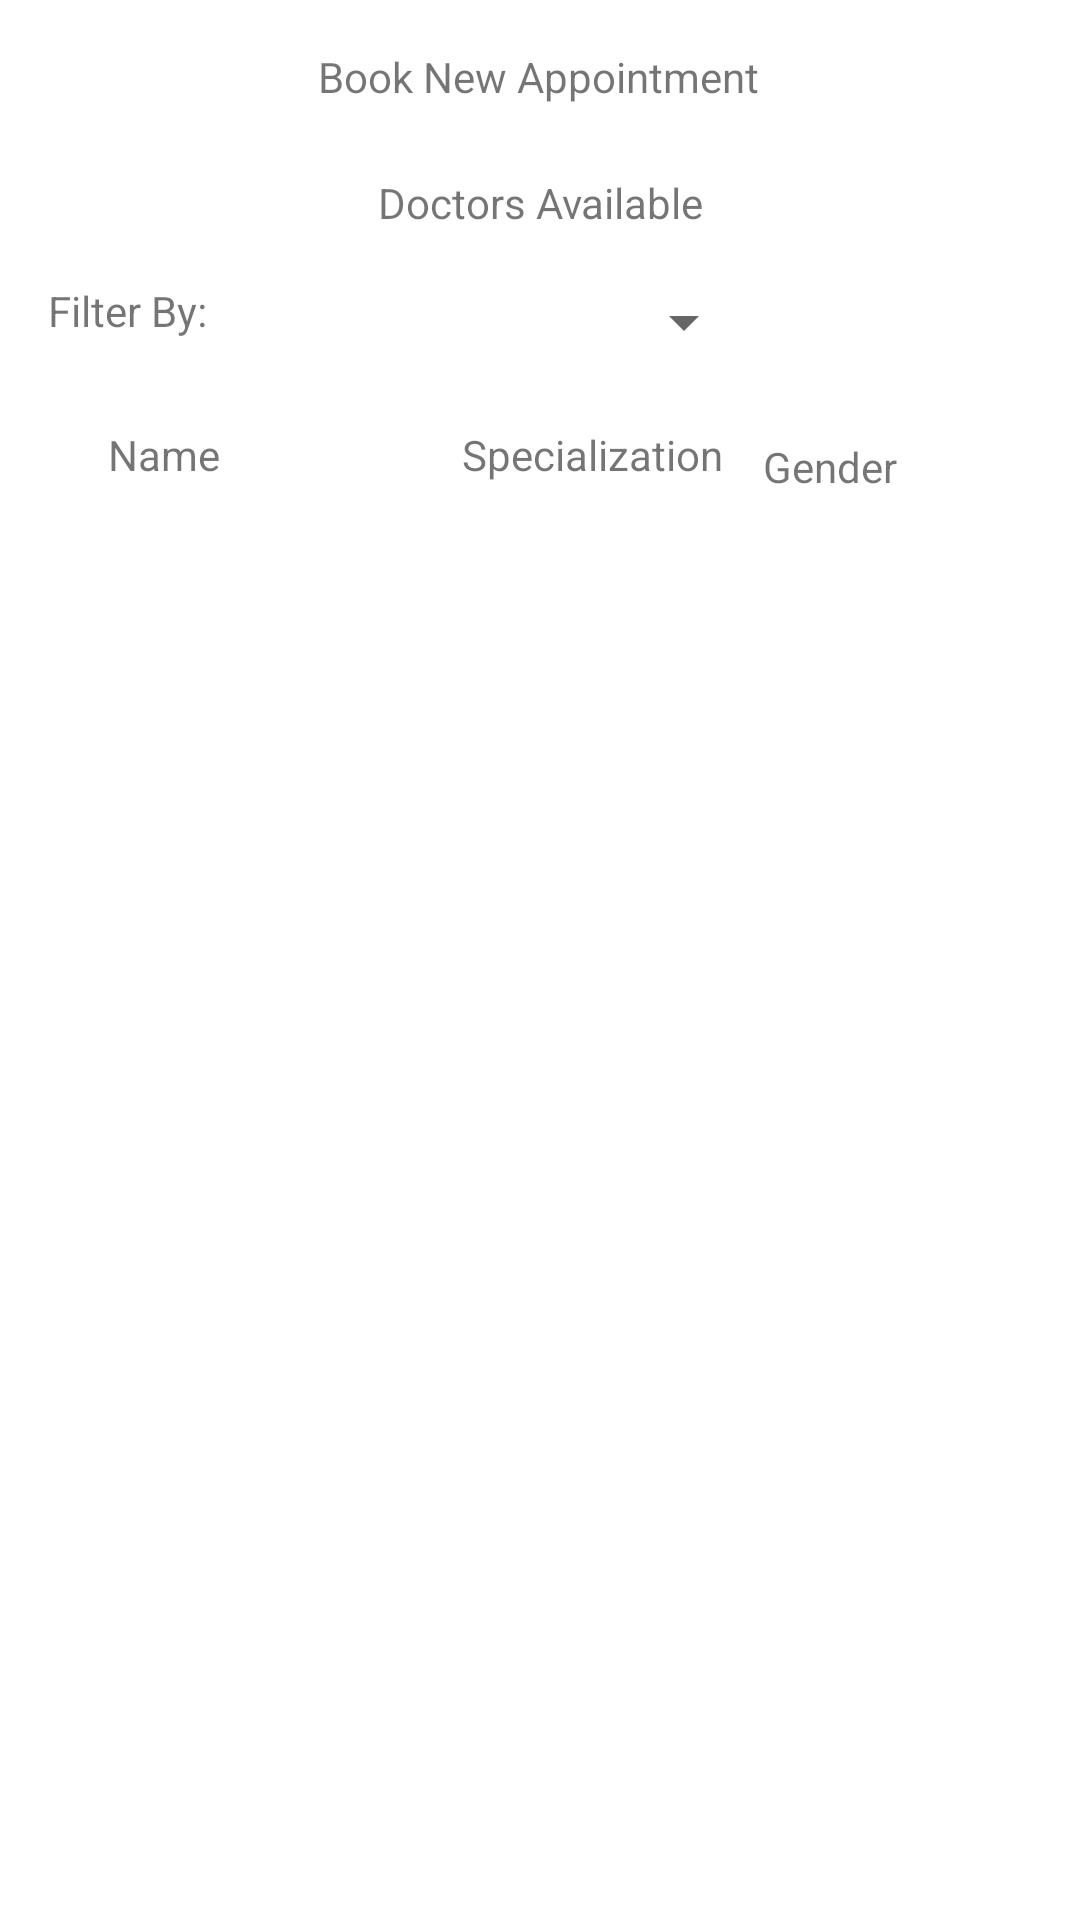

Write the Android layout XML for this screen, with the resource values it uses.
<!-- AndroidManifest.xml: application theme Theme.Medicalclinicapp -->
<!-- res/layout/activity_book_new_appointment.xml -->
<?xml version="1.0" encoding="utf-8"?>
<androidx.constraintlayout.widget.ConstraintLayout xmlns:android="http://schemas.android.com/apk/res/android"
    xmlns:app="http://schemas.android.com/apk/res-auto"
    xmlns:tools="http://schemas.android.com/tools"
    android:layout_width="match_parent"
    android:layout_height="match_parent"
    tools:context=".BookNewAppointmentActivity">

    <Spinner
        android:id="@+id/GenderSpinner"
        android:layout_width="142dp"
        android:layout_height="27dp"
        android:layout_marginStart="12dp"
        android:layout_marginTop="16dp"
        android:text="TextView"
        app:layout_constraintStart_toEndOf="@+id/textView8"
        app:layout_constraintTop_toBottomOf="@+id/textView2" />

    <Spinner
        android:id="@+id/SpecializationSpinner"
        android:layout_width="142dp"
        android:layout_height="27dp"
        android:layout_marginStart="12dp"
        android:layout_marginTop="16dp"
        android:text="TextView"
        app:layout_constraintStart_toEndOf="@+id/GenderSpinner"
        app:layout_constraintTop_toBottomOf="@+id/textView2" />

    <TextView
        android:id="@+id/textView"
        android:layout_width="173dp"
        android:layout_height="22dp"
        android:layout_marginTop="16dp"
        android:text="Book New Appointment"
        android:textAlignment="center"
        app:layout_constraintEnd_toEndOf="parent"
        app:layout_constraintHorizontal_bias="0.498"
        app:layout_constraintStart_toStartOf="parent"
        app:layout_constraintTop_toTopOf="parent" />

    <TextView
        android:id="@+id/textView2"
        android:layout_width="127dp"
        android:layout_height="20dp"
        android:layout_marginTop="20dp"
        android:text="Doctors Available"
        android:textAlignment="center"
        app:layout_constraintEnd_toEndOf="parent"
        app:layout_constraintStart_toStartOf="parent"
        app:layout_constraintTop_toBottomOf="@+id/textView" />

    <androidx.recyclerview.widget.RecyclerView
        android:id="@+id/recyclerDoctorList"
        android:layout_width="334dp"
        android:layout_height="474dp"
        android:layout_marginTop="116dp"
        app:layout_constraintEnd_toEndOf="parent"
        app:layout_constraintHorizontal_bias="0.493"
        app:layout_constraintStart_toStartOf="parent"
        app:layout_constraintTop_toBottomOf="@+id/textView2" />

    <TextView
        android:id="@+id/textView5"
        android:layout_width="82dp"
        android:layout_height="37dp"
        android:layout_marginStart="36dp"
        android:layout_marginTop="64dp"
        android:text="Name"
        app:layout_constraintStart_toStartOf="parent"
        app:layout_constraintTop_toBottomOf="@+id/textView2" />

    <TextView
        android:id="@+id/textView6"
        android:layout_width="98dp"
        android:layout_height="36dp"
        android:layout_marginStart="36dp"
        android:layout_marginTop="64dp"
        android:text="Specialization"
        app:layout_constraintStart_toEndOf="@+id/textView5"
        app:layout_constraintTop_toBottomOf="@+id/textView2" />

    <TextView
        android:id="@+id/textView7"
        android:layout_width="104dp"
        android:layout_height="33dp"
        android:layout_marginTop="68dp"
        android:text="Gender"
        app:layout_constraintEnd_toEndOf="parent"
        app:layout_constraintHorizontal_bias="0.587"
        app:layout_constraintStart_toEndOf="@+id/textView6"
        app:layout_constraintTop_toBottomOf="@+id/textView2" />

    <TextView
        android:id="@+id/textView8"
        android:layout_width="82dp"
        android:layout_height="24dp"
        android:layout_marginStart="16dp"
        android:layout_marginTop="16dp"
        android:text="Filter By:"
        app:layout_constraintStart_toStartOf="parent"
        app:layout_constraintTop_toBottomOf="@+id/textView2" />


</androidx.constraintlayout.widget.ConstraintLayout>
<!-- resources referenced by this layout -->
<resources>
  <style name="Theme.Medicalclinicapp" parent="Theme.MaterialComponents.DayNight.NoActionBar">
          
          <item name="colorPrimary">@color/primary</item>
          <item name="colorPrimaryVariant">@color/purple_700</item>
          <item name="colorOnPrimary">@color/white</item>
          
          <item name="colorSecondary">@color/primary</item>
          <item name="colorSecondaryVariant">@color/teal_700</item>
          <item name="colorOnSecondary">@color/black</item>
          
          <item name="android:statusBarColor" tools:targetApi="l">?attr/colorPrimaryVariant</item>
          
      </style>
  <color name="primary">#FF2962FF</color>
  <color name="purple_700">#FF3700B3</color>
  <color name="white">#FFFFFFFF</color>
  <color name="teal_700">#FF018786</color>
  <color name="black">#FF000000</color>
</resources>
